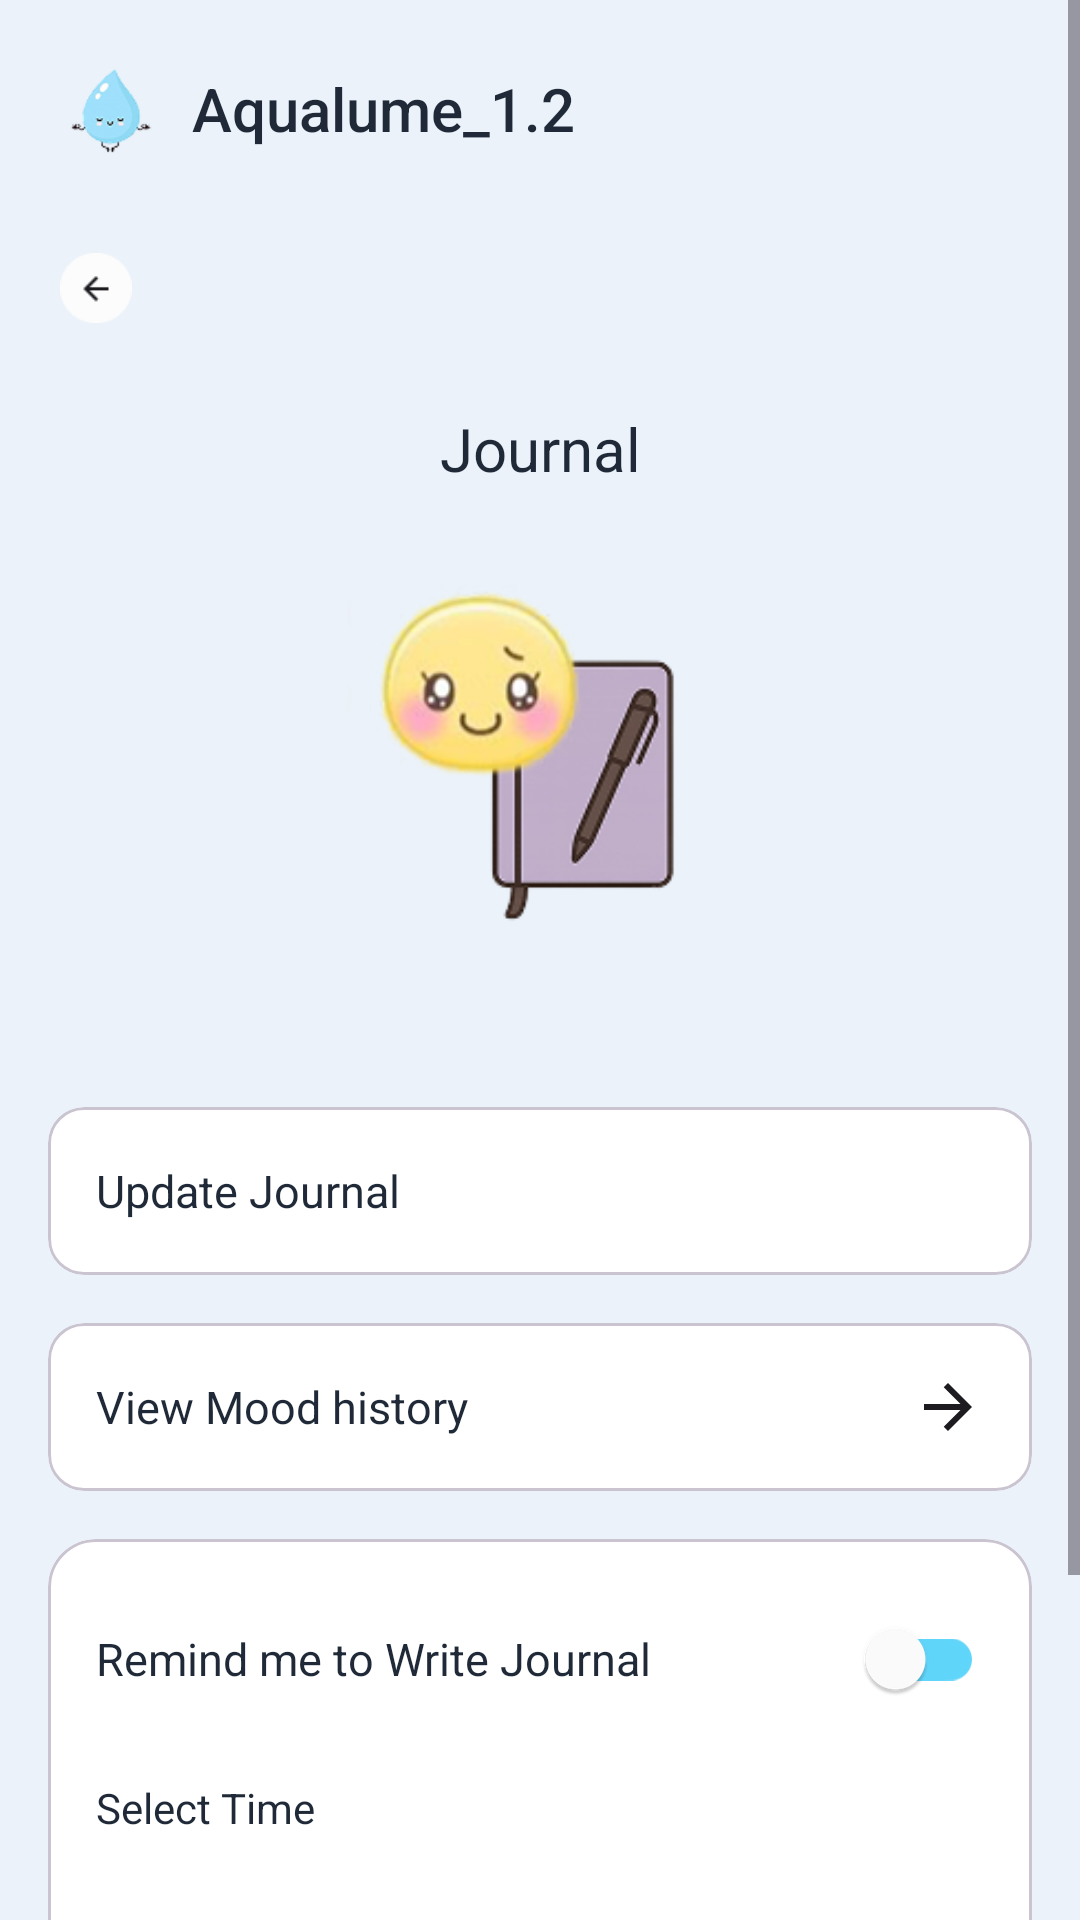

Android layout source for this screen:
<!-- AndroidManifest.xml: application theme Theme.AqualumeDB -->
<!-- res/layout/fragment_journal.xml -->
<?xml version="1.0" encoding="utf-8"?>
<ScrollView xmlns:android="http://schemas.android.com/apk/res/android"
    xmlns:app="http://schemas.android.com/apk/res-auto"
    android:layout_width="match_parent"
    android:layout_height="match_parent"
    android:background="@color/background"
    android:fillViewport="true">

    <androidx.constraintlayout.widget.ConstraintLayout
        android:layout_width="match_parent"
        android:layout_height="wrap_content"
        android:padding="16dp">

        
        <ImageView
            android:id="@+id/iv_logo"
            android:layout_width="40dp"
            android:layout_height="40dp"
            android:src="@drawable/logo"
            android:contentDescription="@string/app_name"
            app:layout_constraintStart_toStartOf="parent"
            app:layout_constraintTop_toTopOf="parent" />

        <TextView
            android:id="@+id/tv_app_name"
            android:layout_width="wrap_content"
            android:layout_height="wrap_content"
            android:text="@string/app_name"
            android:textSize="20sp"
            android:textColor="@color/primary_text"
            android:fontFamily="sans-serif-medium"
            android:layout_marginStart="8dp"
            app:layout_constraintBottom_toBottomOf="@id/iv_logo"
            app:layout_constraintStart_toEndOf="@id/iv_logo"
            app:layout_constraintTop_toTopOf="@id/iv_logo" />

        <ImageView
            android:id="@+id/iv_notification"
            android:layout_width="24dp"
            android:layout_height="24dp"
            android:layout_marginEnd="16dp"
            android:contentDescription="@string/notifications"
            android:src="@drawable/ic_notification"
            app:layout_constraintBottom_toBottomOf="@id/iv_logo"
            app:layout_constraintEnd_toStartOf="@id/iv_settings"
            app:layout_constraintTop_toTopOf="@id/iv_logo" />

        <ImageView
            android:id="@+id/iv_settings"
            android:layout_width="24dp"
            android:layout_height="24dp"
            android:contentDescription="@string/settings"
            android:src="@drawable/ic_settings"
            app:layout_constraintBottom_toBottomOf="@id/iv_logo"
            app:layout_constraintEnd_toEndOf="parent"
            app:layout_constraintTop_toTopOf="@id/iv_logo" />
        <ImageView
            android:id="@+id/iv_back"
            android:layout_width="32dp"
            android:layout_height="32dp"
            android:layout_marginTop="24dp"
            android:contentDescription="@string/back"
            android:padding="4dp"
            android:src="@drawable/ic_back"
            app:layout_constraintStart_toStartOf="parent"
            app:layout_constraintTop_toBottomOf="@id/iv_logo"
            app:layout_constraintWidth_percent="0.48" />

        <TextView
            android:id="@+id/tv_title"
            android:layout_width="wrap_content"
            android:layout_height="wrap_content"
            android:layout_marginTop="24dp"
            android:fontFamily="sans-serif"
            android:text="@string/journal"
            android:textColor="@color/primary_text"
            android:textSize="20sp"
            app:layout_constraintEnd_toEndOf="parent"
            app:layout_constraintStart_toStartOf="parent"
            app:layout_constraintTop_toBottomOf="@id/iv_back" />


        
        <ImageView
            android:id="@+id/iv_journal"
            android:layout_width="150dp"
            android:layout_height="150dp"
            android:layout_marginTop="24dp"
            android:contentDescription="@string/journall"
            android:src="@drawable/img_journal_large"
            app:layout_constraintEnd_toEndOf="parent"
            app:layout_constraintStart_toStartOf="parent"
            app:layout_constraintTop_toBottomOf="@id/tv_title" />

        
        <com.google.android.material.card.MaterialCardView
            android:id="@+id/btn_update_journal"
            android:layout_width="0dp"
            android:layout_height="wrap_content"
            android:layout_marginTop="32dp"
            app:cardCornerRadius="12dp"
            app:cardElevation="0dp"

            app:cardBackgroundColor="@color/white"
            app:layout_constraintEnd_toEndOf="parent"
            app:layout_constraintStart_toStartOf="parent"
            app:layout_constraintTop_toBottomOf="@id/iv_journal">

            <LinearLayout
                android:layout_width="match_parent"
                android:layout_height="wrap_content"
                android:orientation="horizontal"
                android:padding="16dp"
                android:gravity="center_vertical">

                <TextView
                    android:layout_width="0dp"
                    android:layout_height="wrap_content"
                    android:layout_weight="1"
                    android:text="@string/update_journall"
                    android:textSize="15sp"
                    android:textColor="@color/primary_text" />

                <ImageView
                    android:layout_width="24dp"
                    android:layout_height="24dp"
                    android:src="@drawable/ic_add"
                    android:contentDescription="@string/add2" />

            </LinearLayout>

        </com.google.android.material.card.MaterialCardView>

        
        <com.google.android.material.card.MaterialCardView
            android:id="@+id/btn_view_history"
            android:layout_width="0dp"
            android:layout_height="wrap_content"
            android:layout_marginTop="16dp"
            app:cardCornerRadius="12dp"
            app:cardElevation="0dp"

            app:cardBackgroundColor="@color/white"
            app:layout_constraintEnd_toEndOf="parent"
            app:layout_constraintStart_toStartOf="parent"
            app:layout_constraintTop_toBottomOf="@id/btn_update_journal">

            <LinearLayout
                android:layout_width="match_parent"
                android:layout_height="wrap_content"
                android:orientation="horizontal"
                android:padding="16dp"
                android:gravity="center_vertical">

                <TextView
                    android:layout_width="0dp"
                    android:layout_height="wrap_content"
                    android:layout_weight="1"
                    android:text="@string/view_mood_history"
                    android:textSize="15sp"
                    android:textColor="@color/primary_text" />

                <ImageView
                    android:layout_width="24dp"
                    android:layout_height="24dp"
                    android:contentDescription="@string/view"
                    android:src="@drawable/ic_arrow_right" />

            </LinearLayout>

        </com.google.android.material.card.MaterialCardView>

        
        <com.google.android.material.card.MaterialCardView
            android:id="@+id/card_reminder"
            android:layout_width="0dp"
            android:layout_height="wrap_content"
            android:layout_marginTop="16dp"
            app:cardCornerRadius="16dp"
            app:cardElevation="0dp"
            app:cardBackgroundColor="@color/white"
            app:layout_constraintEnd_toEndOf="parent"
            app:layout_constraintStart_toStartOf="parent"
            app:layout_constraintTop_toBottomOf="@id/btn_view_history">

            <LinearLayout
                android:layout_width="match_parent"
                android:layout_height="wrap_content"
                android:orientation="vertical"
                android:padding="16dp">

                <LinearLayout
                    android:layout_width="match_parent"
                    android:layout_height="wrap_content"
                    android:orientation="horizontal"
                    android:gravity="center_vertical">

                    <TextView
                        android:layout_width="0dp"
                        android:layout_height="wrap_content"
                        android:layout_weight="1"
                        android:fontFamily="sans-serif"
                        android:text="@string/remind_me_to_write_journal"
                        android:textColor="@color/primary_text"
                        android:textSize="15sp" />

                    <androidx.appcompat.widget.SwitchCompat
                        android:id="@+id/switch_reminder"
                        android:layout_width="wrap_content"
                        android:layout_height="wrap_content"
                        app:thumbTint="@color/white"
                        app:trackTint="@color/water_primary" />

                </LinearLayout>

                <TextView
                    android:layout_width="wrap_content"
                    android:layout_height="wrap_content"
                    android:text="@string/select_time"
                    android:textSize="14sp"
                    android:textColor="@color/primary_text"
                    android:layout_marginTop="16dp" />

                <LinearLayout
                    android:layout_width="match_parent"
                    android:layout_height="wrap_content"
                    android:orientation="horizontal"
                    android:layout_marginTop="8dp"
                    android:gravity="center_vertical">

                    

                    <Spinner
                        android:id="@+id/spinner_hour"
                        android:layout_width="0dp"
                        android:layout_height="48dp"
                        android:layout_weight="1"
                        android:padding="12dp"
                         />


                    <Spinner
                        android:id="@+id/spinner_am_pm"
                        android:layout_width="93dp"
                        android:layout_height="48dp"
                        android:layout_marginStart="12dp"
                        android:padding="12dp" />

                </LinearLayout>

            </LinearLayout>

        </com.google.android.material.card.MaterialCardView>
        <Button
            android:id="@+id/btn_add_journal"
            android:layout_width="0dp"
            android:layout_height="wrap_content"
            android:layout_marginTop="32dp"

            android:backgroundTint="@color/button_primary"
            android:fontFamily="sans-serif"
            android:text="@string/save"
            android:textColor="@color/black"
            android:textColorLink="@color/button_primary"
            android:textSize="16sp"
            app:layout_constraintEnd_toEndOf="parent"
            app:layout_constraintStart_toStartOf="parent"
            app:layout_constraintTop_toBottomOf="@id/card_reminder" />

    </androidx.constraintlayout.widget.ConstraintLayout>

</ScrollView>
<!-- resources referenced by this layout -->
<resources>
  <color name="background">#EBF2FA</color>
  <color name="black">#FF000000</color>
  <color name="button_primary">#60D5FA</color>
  <color name="primary_text">#1F2937</color>
  <color name="water_primary">#60D5FA</color>
  <color name="white">#FFFFFFFF</color>
  <!-- drawable ic_arrow_right (drawable) -->
  <vector xmlns:android="http://schemas.android.com/apk/res/android"
      android:width="24dp"
      android:height="24dp"
      android:viewportWidth="24"
      android:viewportHeight="24">
    <path
        android:pathData="M16.175,11L10.575,5.4L12,4L20,12L12,20L10.575,18.6L16.175,13H4V11H16.175Z"
        android:fillColor="#1D1B20"/>
  </vector>
  <!-- drawable ic_back: png bitmap (drawable, 941 bytes) -->
  <!-- drawable img_journal_large: png bitmap (drawable, 26997 bytes) -->
  <!-- drawable logo: png bitmap (drawable, 4577 bytes) -->
  <!-- drawable spinner_background2: png bitmap (drawable, 743 bytes) -->
  <!-- drawable spinner_background3: png bitmap (drawable, 687 bytes) -->
  <string name="add2">Add</string>
  <string name="app_name">Aqualume_1.2</string>
  <string name="back">Back</string>
  <string name="journal">Journal</string>
  <string name="journall">Journal</string>
  <string name="notifications">Notifications</string>
  <string name="remind_me_to_write_journal">Remind me to Write Journal</string>
  <string name="save">Save</string>
  <string name="select_time">Select Time</string>
  <string name="settings">Settings</string>
  <string name="update_journall">Update Journal</string>
  <string name="view">View</string>
  <string name="view_mood_history">View Mood history</string>
  <style name="Theme.AqualumeDB" parent="Base.Theme.AqualumeDB" />
  <style name="Base.Theme.AqualumeDB" parent="Theme.Material3.DayNight.NoActionBar">
          
          
      </style>
</resources>
